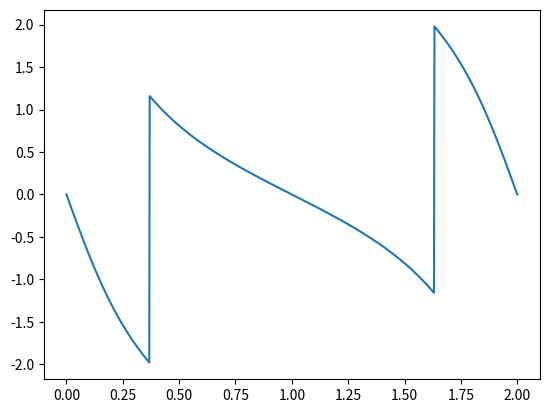
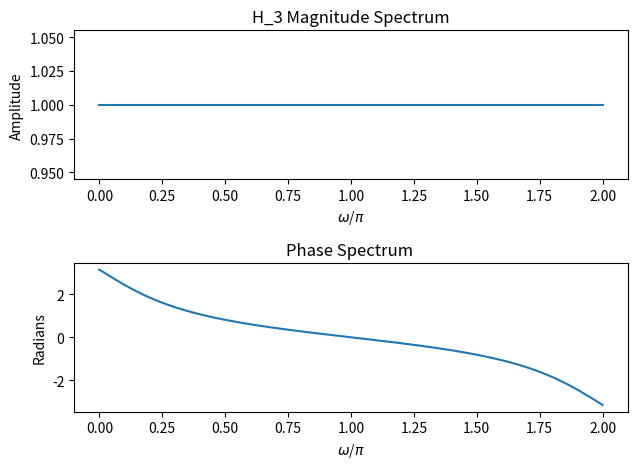

Generate these figures, in order, with matplotlib:
#!/usr/bin/env python3
# -*- coding: utf-8 -*-
"""
Created on Thu Dec 21 10:11:56 2017

[redacted]
"""
import numpy as np 
import matplotlib.pyplot as plt
global pi

 
def cos_exp(omega,constant=1):
    return (np.exp(1j*constant*omega) + np.exp(-1j*constant*omega) ) /2

def PlotResponse(feq,title=''):

    plt.subplot(2,1,1)
    plt.plot(omega/pi,np.abs(feq))
    #plt.title('$'+title+'($\/exp$)''$')
    plt.title(title+' Magnitude Spectrum')
    plt.xlabel('$\omega$/$\pi$')
    plt.ylabel('Amplitude')
    plt.subplot(2,1,2)
    plt.plot(omega/pi,np.angle(feq))
    plt.title('Phase Spectrum ')
    plt.xlabel('$\omega$/$\pi$')
    plt.ylabel('Radians')
    plt.tight_layout()
    plt.show()
    
if __name__ =='__main__':
    pi= np.pi 
    omega = np.linspace(0,2*pi,1024)
    X=np.exp(-1j*3*omega)*(6 - 6*cos_exp(omega) +4*cos_exp(omega,2) -2*cos_exp(omega,3))
    H_1 = np.ones(np.size(omega))
    H_2 = np.exp(-1j*3*omega)
    H_3 = (0.4-np.exp(-1j*omega))/(1-0.4*np.exp(-1j*omega))
    Y_1=X*H_1
    Y_2=X*H_2
    Y_3=X*H_3
    #tested angle functrion
    ang=np.arctan(np.sin(omega)/(-2.5+np.cos(omega)))-np.arctan(np.sin(omega)/(-0.4+np.cos(omega)))
    plt.plot(omega/pi,ang)
    plt.figure(3)
    PlotResponse(H_3,'H_3') 
'''    
    plt.figure(1)
    PlotResponse(H_1,'H_1')
    plt.figure(2)
    PlotResponse(H_2,'H_2')    
    plt.figure(3)
    PlotResponse(H_3,'H_3')    
    plt.figure(4)
    PlotResponse(Y_1,'Y_1')
    plt.figure(5)
    PlotResponse(Y_2,'Y_2')    
    plt.figure(6)
    PlotResponse(Y_3,'Y_3')           
    plt.figure(7)
    PlotResponse(X,'X') 
'''        